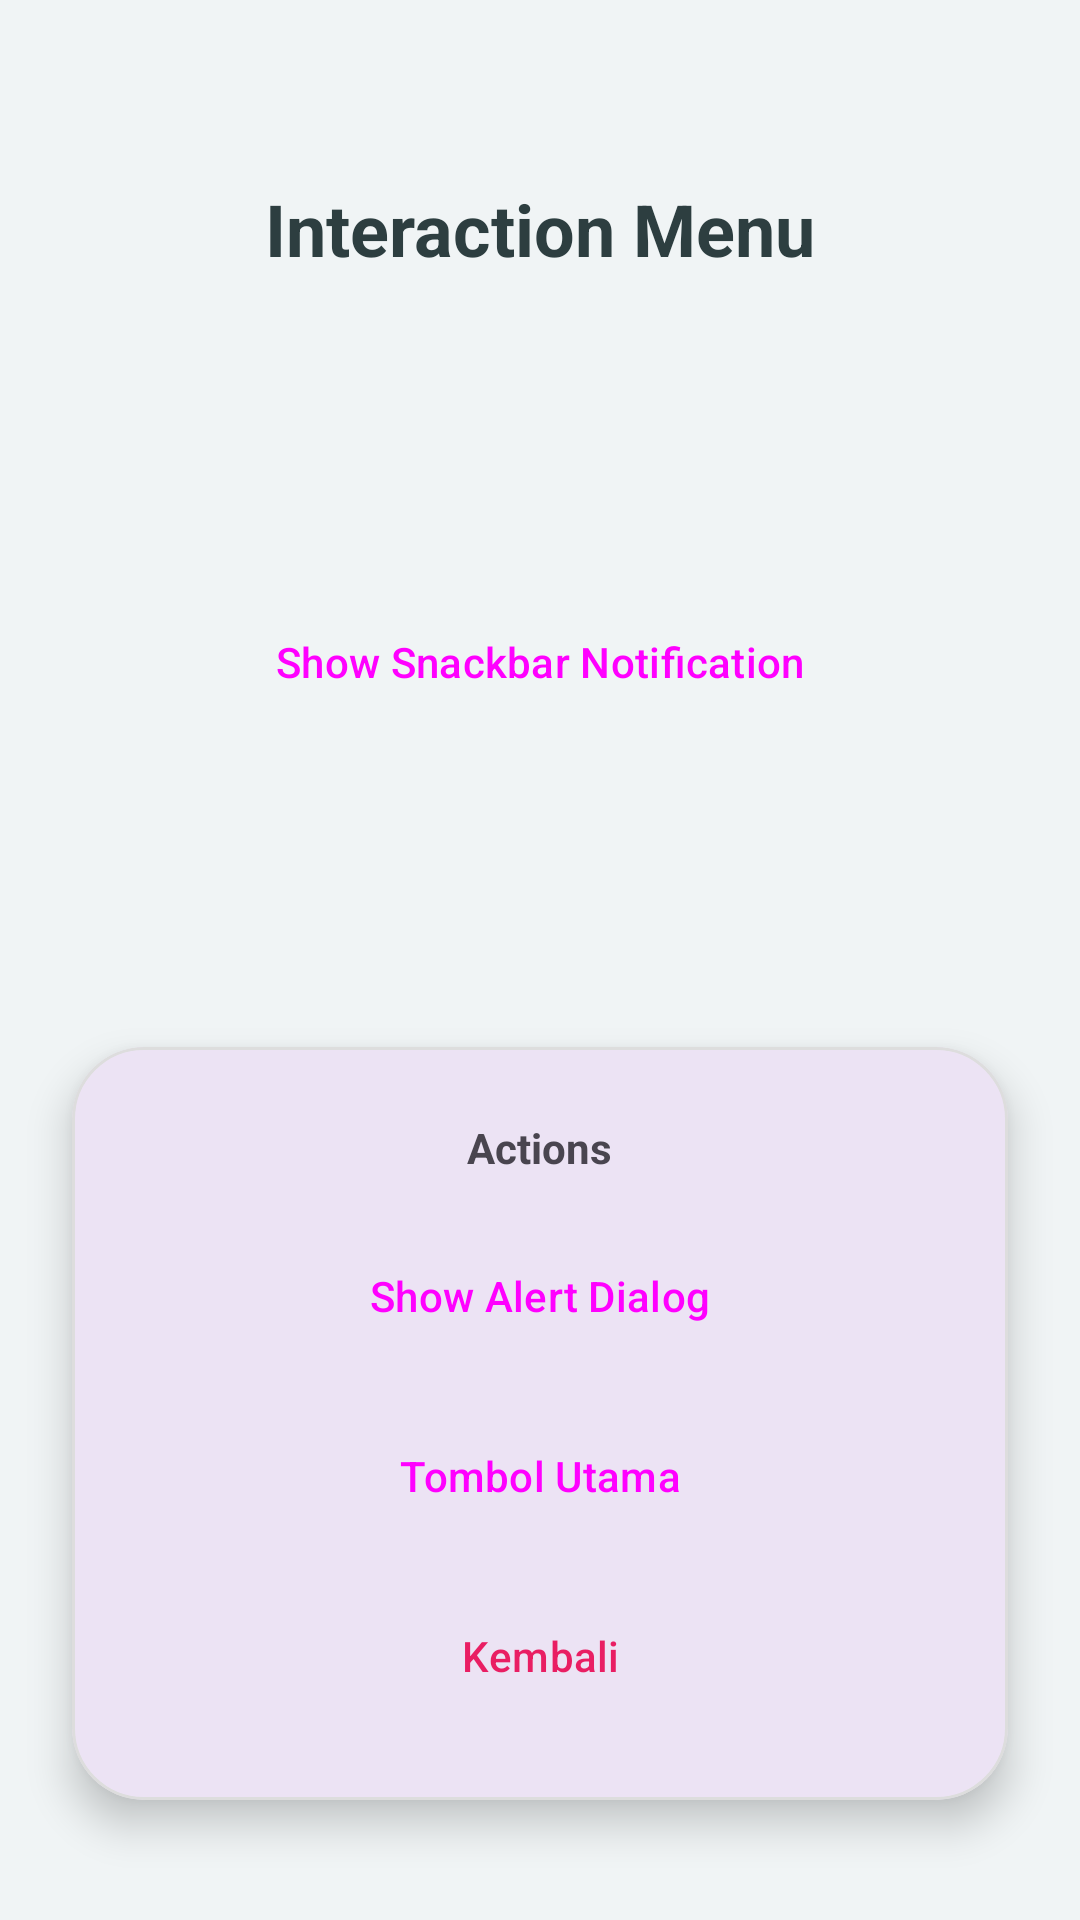

The Android layout XML behind this screen, and the referenced resources:
<!-- AndroidManifest.xml: application theme Theme.BelajarApps -->
<!-- res/layout/activity_fourth3.xml -->
<?xml version="1.0" encoding="utf-8"?>
<androidx.constraintlayout.widget.ConstraintLayout
    xmlns:android="http://schemas.android.com/apk/res/android"
    xmlns:app="http://schemas.android.com/apk/res-auto"
    xmlns:tools="http://schemas.android.com/tools"
    android:id="@+id/main"
    android:layout_width="match_parent"
    android:layout_height="match_parent"
    android:background="#F0F4F5"
    tools:context=".Home.pertemuan4.FourthActivity">

    <TextView
        android:id="@+id/tvTitle"
        android:layout_width="wrap_content"
        android:layout_height="wrap_content"
        android:layout_marginTop="60dp"
        android:text="Interaction Menu"
        android:textColor="#2D3E40"
        android:textSize="24sp"
        android:textStyle="bold"
        app:layout_constraintEnd_toEndOf="parent"
        app:layout_constraintStart_toStartOf="parent"
        app:layout_constraintTop_toTopOf="parent" />

    <Button
        android:id="@+id/btnShowSnackbar"
        style="@style/Widget.Material3.Button.TonalButton"
        android:layout_width="0dp"
        android:layout_height="60dp"
        android:layout_marginHorizontal="40dp"
        android:text="Show Snackbar Notification"
        android:textAllCaps="false"
        app:layout_constraintBottom_toTopOf="@+id/materialCardView"
        app:layout_constraintEnd_toEndOf="parent"
        app:layout_constraintStart_toStartOf="parent"
        app:layout_constraintTop_toBottomOf="@id/tvTitle" />

    <com.google.android.material.card.MaterialCardView
        android:id="@+id/materialCardView"
        android:layout_width="match_parent"
        android:layout_height="wrap_content"
        android:layout_marginHorizontal="24dp"
        android:layout_marginBottom="40dp"
        app:cardCornerRadius="24dp"
        app:cardElevation="8dp"
        app:layout_constraintBottom_toBottomOf="parent"
        app:layout_constraintEnd_toEndOf="parent"
        app:layout_constraintStart_toStartOf="parent"
        app:strokeColor="#DDDDDD"
        app:strokeWidth="1dp">

        <LinearLayout
            android:layout_width="match_parent"
            android:layout_height="wrap_content"
            android:orientation="vertical"
            android:padding="24dp">

            <TextView
                android:layout_width="wrap_content"
                android:layout_height="wrap_content"
                android:layout_gravity="center"
                android:layout_marginBottom="16dp"
                android:text="Actions"
                android:textStyle="bold" />

            <Button
                android:id="@+id/btnShowAlertDialog"
                style="@style/Widget.Material3.Button"
                android:layout_width="match_parent"
                android:layout_height="wrap_content"
                android:layout_marginBottom="12dp"
                android:text="Show Alert Dialog" />

            <Button
                android:id="@+id/btn1"
                style="@style/Widget.Material3.Button.ElevatedButton"
                android:layout_width="match_parent"
                android:layout_height="wrap_content"
                android:layout_marginBottom="12dp"
                android:text="Tombol Utama" />

            <Button
                android:id="@+id/btnToFourth"
                style="@style/Widget.Material3.Button.TextButton"
                android:layout_width="match_parent"
                android:layout_height="wrap_content"
                android:text="Kembali"
                android:textColor="#E91E63" />

        </LinearLayout>
    </com.google.android.material.card.MaterialCardView>

</androidx.constraintlayout.widget.ConstraintLayout>
<!-- resources referenced by this layout -->
<resources>
  <style name="Theme.BelajarApps" parent="Base.Theme.BelajarApps" />
  <style name="Base.Theme.BelajarApps" parent="Theme.Material3.DayNight.NoActionBar">
          
          
      </style>
</resources>
